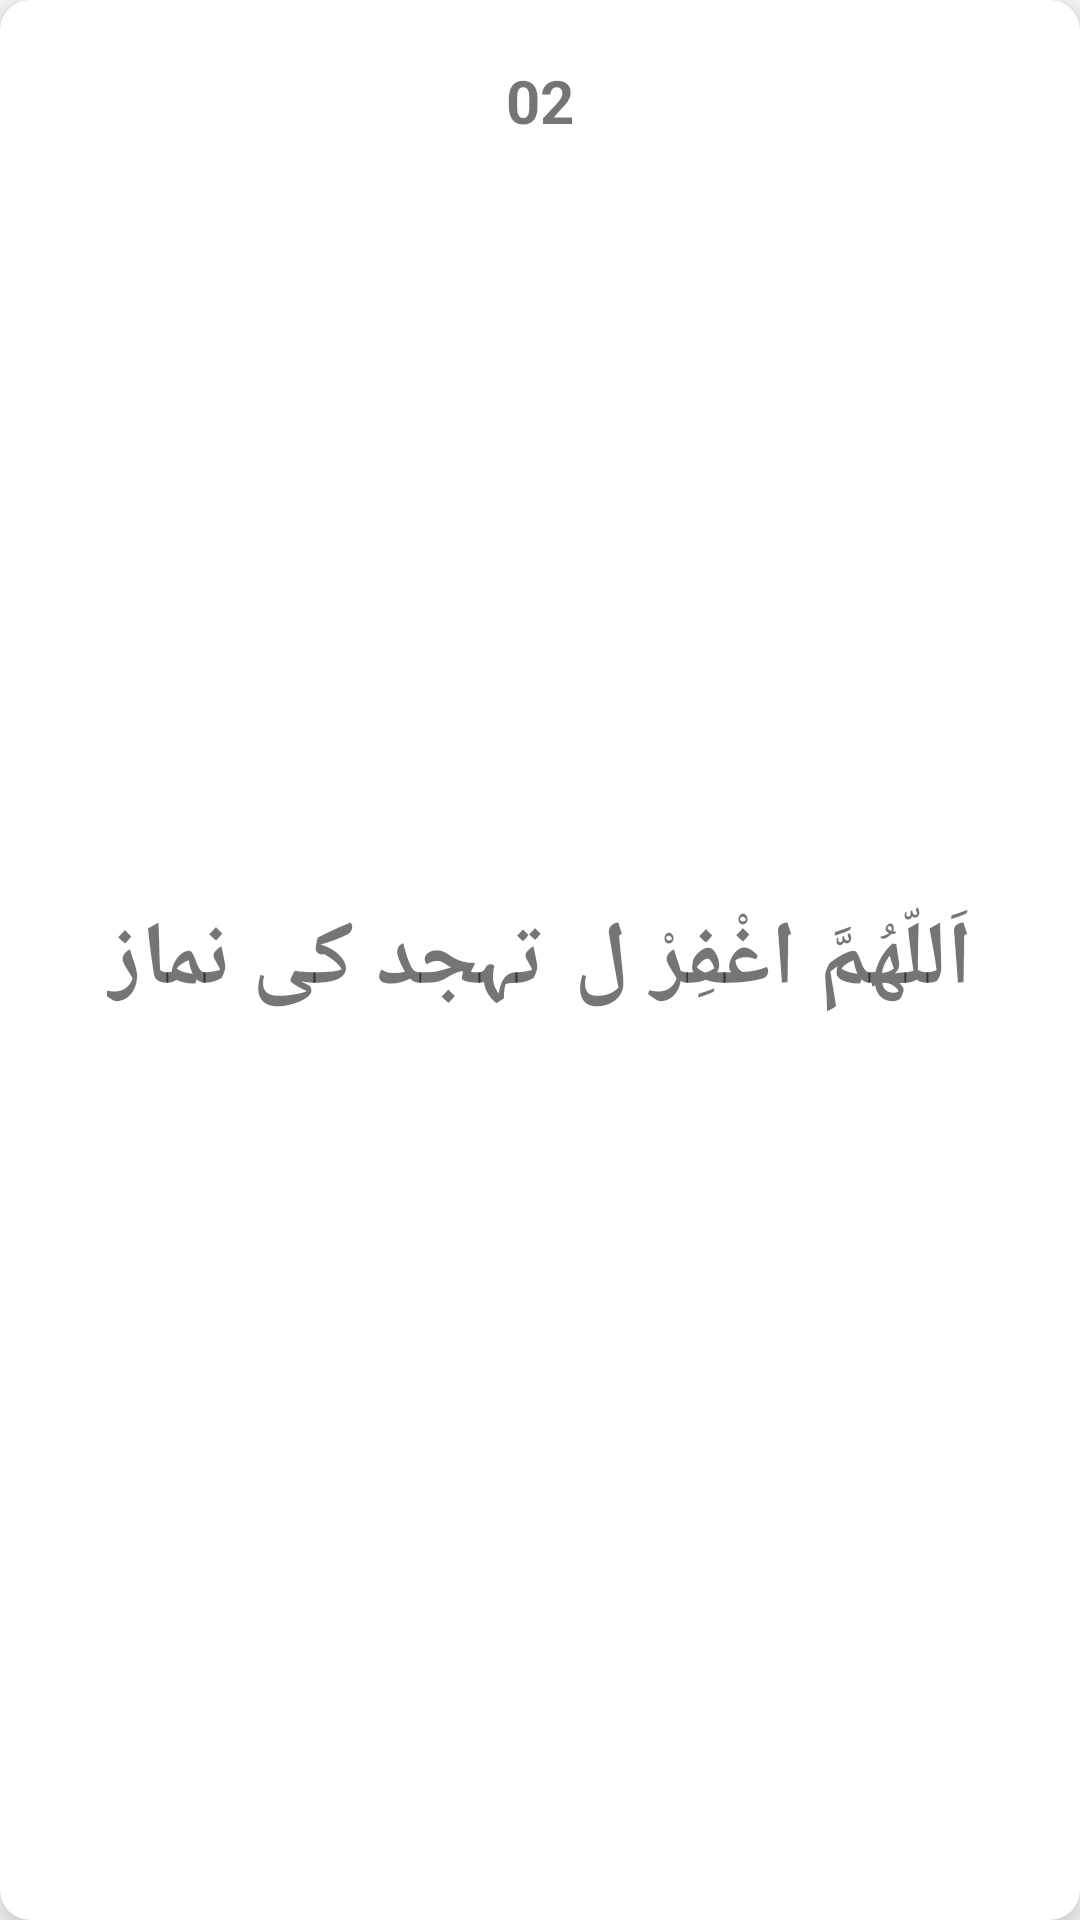

Write the Android layout XML for this screen, with the resource values it uses.
<!-- AndroidManifest.xml: application theme Theme.DataBaseDemo -->
<!-- res/layout/user_item_layout.xml -->
<?xml version="1.0" encoding="utf-8"?>
<androidx.cardview.widget.CardView xmlns:android="http://schemas.android.com/apk/res/android"
    android:layout_width="match_parent"
    xmlns:app="http://schemas.android.com/apk/res-auto"
    android:orientation="horizontal"
    android:layout_margin="20dp"
    app:cardElevation="10dp"
    android:layoutDirection="ltr"
    app:cardCornerRadius="10dp"
    android:layout_height="match_parent">

    <RelativeLayout
        android:layout_width="match_parent"
        android:layout_height="match_parent">

        <TextView
            android:id="@+id/tvIndex"
            android:layout_width="wrap_content"
            android:layout_height="wrap_content"
            android:text="02"
            android:layout_centerHorizontal="true"
            android:layout_marginTop="20dp"
            android:textSize="20sp"
            android:textStyle="bold"/>

        <LinearLayout
            android:layout_width="wrap_content"
            android:layout_height="wrap_content"
            android:layout_centerVertical="true"
            android:layout_centerHorizontal="true"
            android:orientation="horizontal">

            <TextView
                android:id="@+id/tvName"
                android:layout_width="wrap_content"
                android:layout_height="wrap_content"
                android:text="@string/app_name"
                android:layout_marginEnd="10dp"
                android:textSize="30sp"
                android:fontFamily="@font/quran"
                android:textStyle="bold"/>

            <TextView
                android:id="@+id/tvAl"
                android:layout_width="0dp"
                android:layout_weight="1"
                android:layout_height="wrap_content"
                android:text="اَللّهُمَّ اغْفِرْ ل"
                android:fontFamily="@font/quran"
                android:layout_toRightOf="@id/tvName"
                android:textSize="30sp"
                android:textStyle="bold"/>

        </LinearLayout>



    </RelativeLayout>



</androidx.cardview.widget.CardView>
<!-- resources referenced by this layout -->
<resources>
  <string name="app_name">تہجد کی نماز</string>
  <style name="Theme.DataBaseDemo" parent="Theme.MaterialComponents.DayNight.DarkActionBar">
          
          <item name="colorPrimary">@color/purple_500</item>
          <item name="colorPrimaryVariant">@color/purple_700</item>
          <item name="colorOnPrimary">@color/white</item>
          
          <item name="colorSecondary">@color/teal_200</item>
          <item name="colorSecondaryVariant">@color/teal_700</item>
          <item name="colorOnSecondary">@color/black</item>
          
          <item name="android:statusBarColor">?attr/colorPrimaryVariant</item>
          
      </style>
  <!-- not gathered from this repository: default colours our renderer supplied (Android Studio template values) -->
  <color name="purple_500">#FF6200EE</color>
  <color name="purple_700">#FF3700B3</color>
  <color name="teal_200">#FF03DAC5</color>
  <color name="teal_700">#FF018786</color>
  <color name="black">#FF000000</color>
  <color name="white">#FFFFFFFF</color>
</resources>
